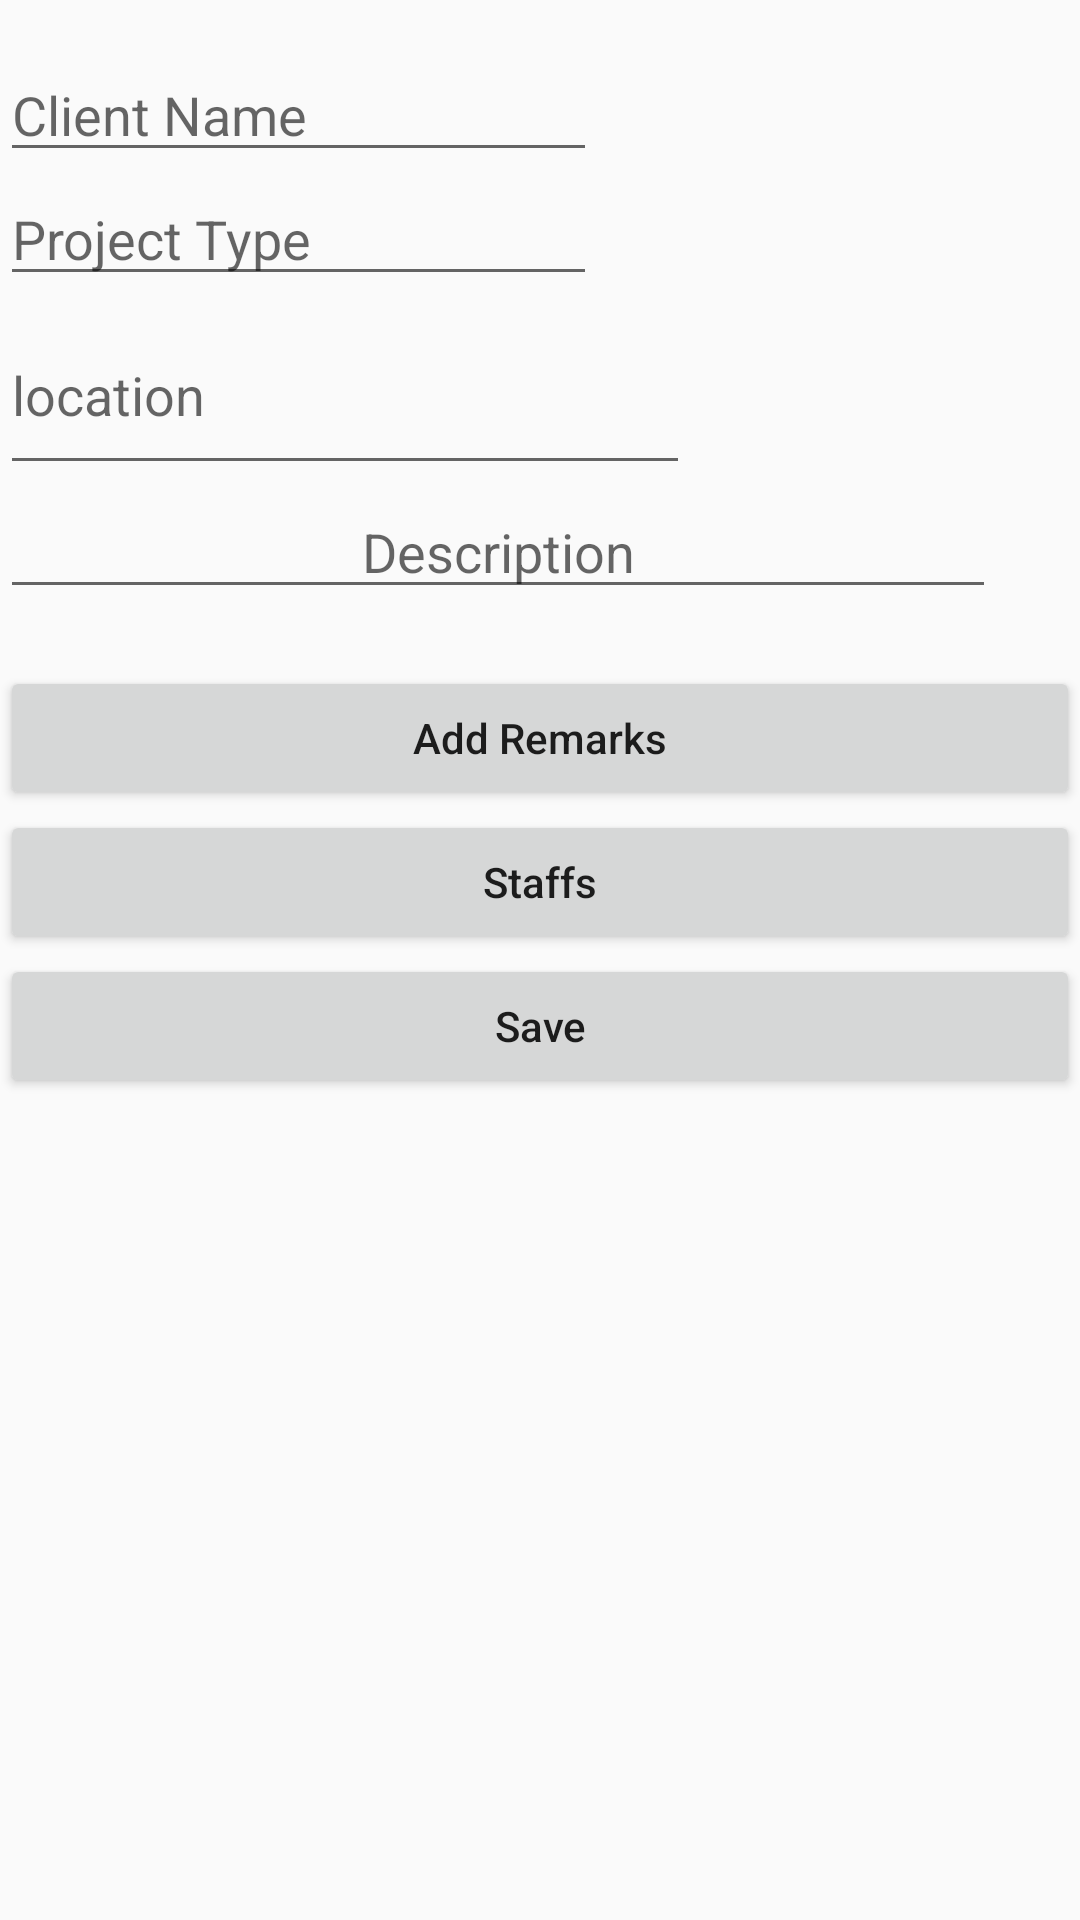

This screen was rendered from an Android layout file. Write that file and the resources it references.
<!-- AndroidManifest.xml: application theme AppTheme -->
<!-- res/layout/detail.xml -->
<?xml version="1.0" encoding="utf-8"?>
<androidx.constraintlayout.widget.ConstraintLayout
    xmlns:android="http://schemas.android.com/apk/res/android"
    xmlns:app="http://schemas.android.com/apk/res-auto"
    android:layout_width="match_parent"
    android:layout_height="match_parent">
    <ScrollView
        android:layout_width="match_parent"
        android:layout_height="match_parent"
        android:layout_marginTop="16dp"
        app:layout_constraintEnd_toEndOf="parent"
        app:layout_constraintStart_toStartOf="parent"
        app:layout_constraintTop_toTopOf="parent">

        <LinearLayout
            android:layout_width="match_parent"
            android:layout_height="match_parent"
            android:orientation="vertical">


            <EditText
                android:id="@+id/det_1"
                android:layout_width="199dp"
                android:layout_height="wrap_content"
                android:ems="10"
                android:hint="Client Name"
                android:imeOptions="actionNext"
                android:inputType="text"
                android:maxLines="1"
                app:layout_constraintBottom_toBottomOf="parent"
                app:layout_constraintEnd_toEndOf="parent"
                app:layout_constraintHorizontal_bias="0.15"
                app:layout_constraintStart_toStartOf="parent"
                app:layout_constraintTop_toTopOf="parent"
                app:layout_constraintVertical_bias="0.083" />

            <EditText
                android:id="@+id/det_2"
                android:layout_width="199dp"
                android:layout_height="wrap_content"
                android:ems="10"
                android:hint="Project Type"
                android:imeOptions="actionNext"
                android:inputType="text"
                android:maxLines="1"
                app:layout_constraintBottom_toBottomOf="parent"
                app:layout_constraintEnd_toEndOf="parent"
                app:layout_constraintHorizontal_bias="0.15"
                app:layout_constraintStart_toStartOf="parent"
                app:layout_constraintTop_toTopOf="parent"
                app:layout_constraintVertical_bias="0.19" />

            <EditText
                android:id="@+id/det_3"
                android:layout_width="230dp"
                android:layout_height="63dp"
                android:ems="10"
                android:hint="location"
                android:imeOptions="actionDone"
                android:inputType="text"
                android:maxLines="1"
                app:layout_constraintBottom_toBottomOf="parent"
                app:layout_constraintEnd_toEndOf="parent"
                app:layout_constraintHorizontal_bias="0.176"
                app:layout_constraintStart_toStartOf="parent"
                app:layout_constraintTop_toTopOf="parent"
                app:layout_constraintVertical_bias="0.299" />

            <EditText
                android:id="@+id/det_4"
                android:layout_width="332dp"
                android:layout_height="wrap_content"
                android:ems="10"
                android:gravity="center"
                android:hint="Description"
                android:imeOptions="actionDone"
                android:inputType="text"
                android:maxLines="1"
                app:layout_constraintBottom_toBottomOf="parent"
                app:layout_constraintEnd_toEndOf="parent"
                app:layout_constraintHorizontal_bias="0.405"
                app:layout_constraintStart_toStartOf="parent"
                app:layout_constraintTop_toTopOf="parent"
                app:layout_constraintVertical_bias="0.728" />

            <TextView
                android:id="@+id/chat"
                android:layout_width="match_parent"
                android:layout_height="wrap_content"
                android:textColor="#000000"
                android:textSize="14sp" />

            <Button
                android:id="@+id/rem"
                android:layout_width="match_parent"
                android:layout_height="wrap_content"
                android:text="Add Remarks"
                android:textAllCaps="false" />

            <Button
                android:id="@+id/team"
                android:layout_width="match_parent"
                android:layout_height="wrap_content"
                android:text="Staffs"
                android:textAllCaps="false" />

            <Button
                android:id="@+id/next2"
                android:layout_width="match_parent"
                android:layout_height="wrap_content"
                android:gravity="center"
                android:text="Save"
                android:textAllCaps="false"
                app:layout_constraintBottom_toBottomOf="parent"
                app:layout_constraintEnd_toEndOf="parent"
                app:layout_constraintHorizontal_bias="0.879"
                app:layout_constraintStart_toStartOf="parent"
                app:layout_constraintTop_toTopOf="parent"
                app:layout_constraintVertical_bias="0.932" />

        </LinearLayout>

    </ScrollView>
</androidx.constraintlayout.widget.ConstraintLayout>
<!-- resources referenced by this layout -->
<resources>
  <style name="AppTheme" parent="Theme.AppCompat.Light.DarkActionBar">
      
      <item name="colorPrimary">@color/colorPrimary</item>
      <item name="colorPrimaryDark">@color/colorPrimaryDark</item>
      <item name="colorAccent">@color/colorAccent</item>
  </style>
  <!-- not gathered from this repository: default colours our renderer supplied (Android Studio template values) -->
  <color name="colorPrimary">#FF6200EE</color>
  <color name="colorPrimaryDark">#FF3700B3</color>
  <color name="colorAccent">#FF03DAC5</color>
</resources>
